Run: headless pygame with SDL's dummy video driver; simulated clock (each Clock.tick advances the game by its frame time, no real sleeping); random seed 0; keys injected as events and as key.get_pressed() state; no mouse input.
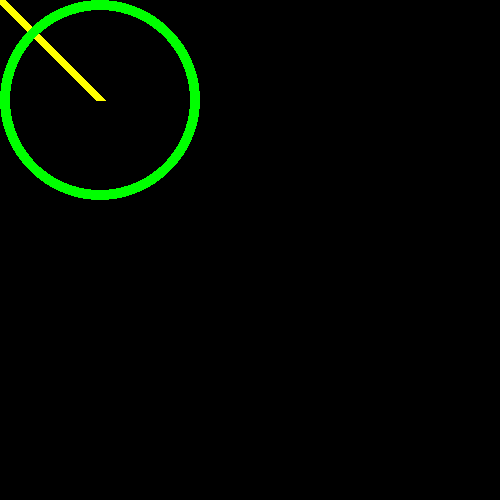
Frame 1 of 4 · flips 1–60 · no input
Frame 2 of 4 · flips 61–180 · tapped SPACE, RETURN · held RIGHT (→), D · screen unchanged from frame 1, image omitted
Frame 3 of 4 · flips 181–300 · held DOWN (↓), S · screen unchanged from frame 2, image omitted
Frame 4 of 4 · flips 301–420 · held LEFT (←), A, UP (↑), W · screen unchanged from frame 3, image omitted

The pygame program that drew these frames:

import pygame

pygame.init()

screen = pygame.display.set_mode((500,500))
clock = pygame.time.Clock()

# object creation

ruinning = True

while ruinning:
    for event in pygame.event.get():
        if event.type == pygame.QUIT:
            pygame.quit()
    
    pygame.draw.line(screen, "yellow", (0, 0), (100, 100), 10)
    pygame.draw.circle(screen, "green", (100, 100), 100, 10)

    pygame.display.update()
    clock.tick(60)
